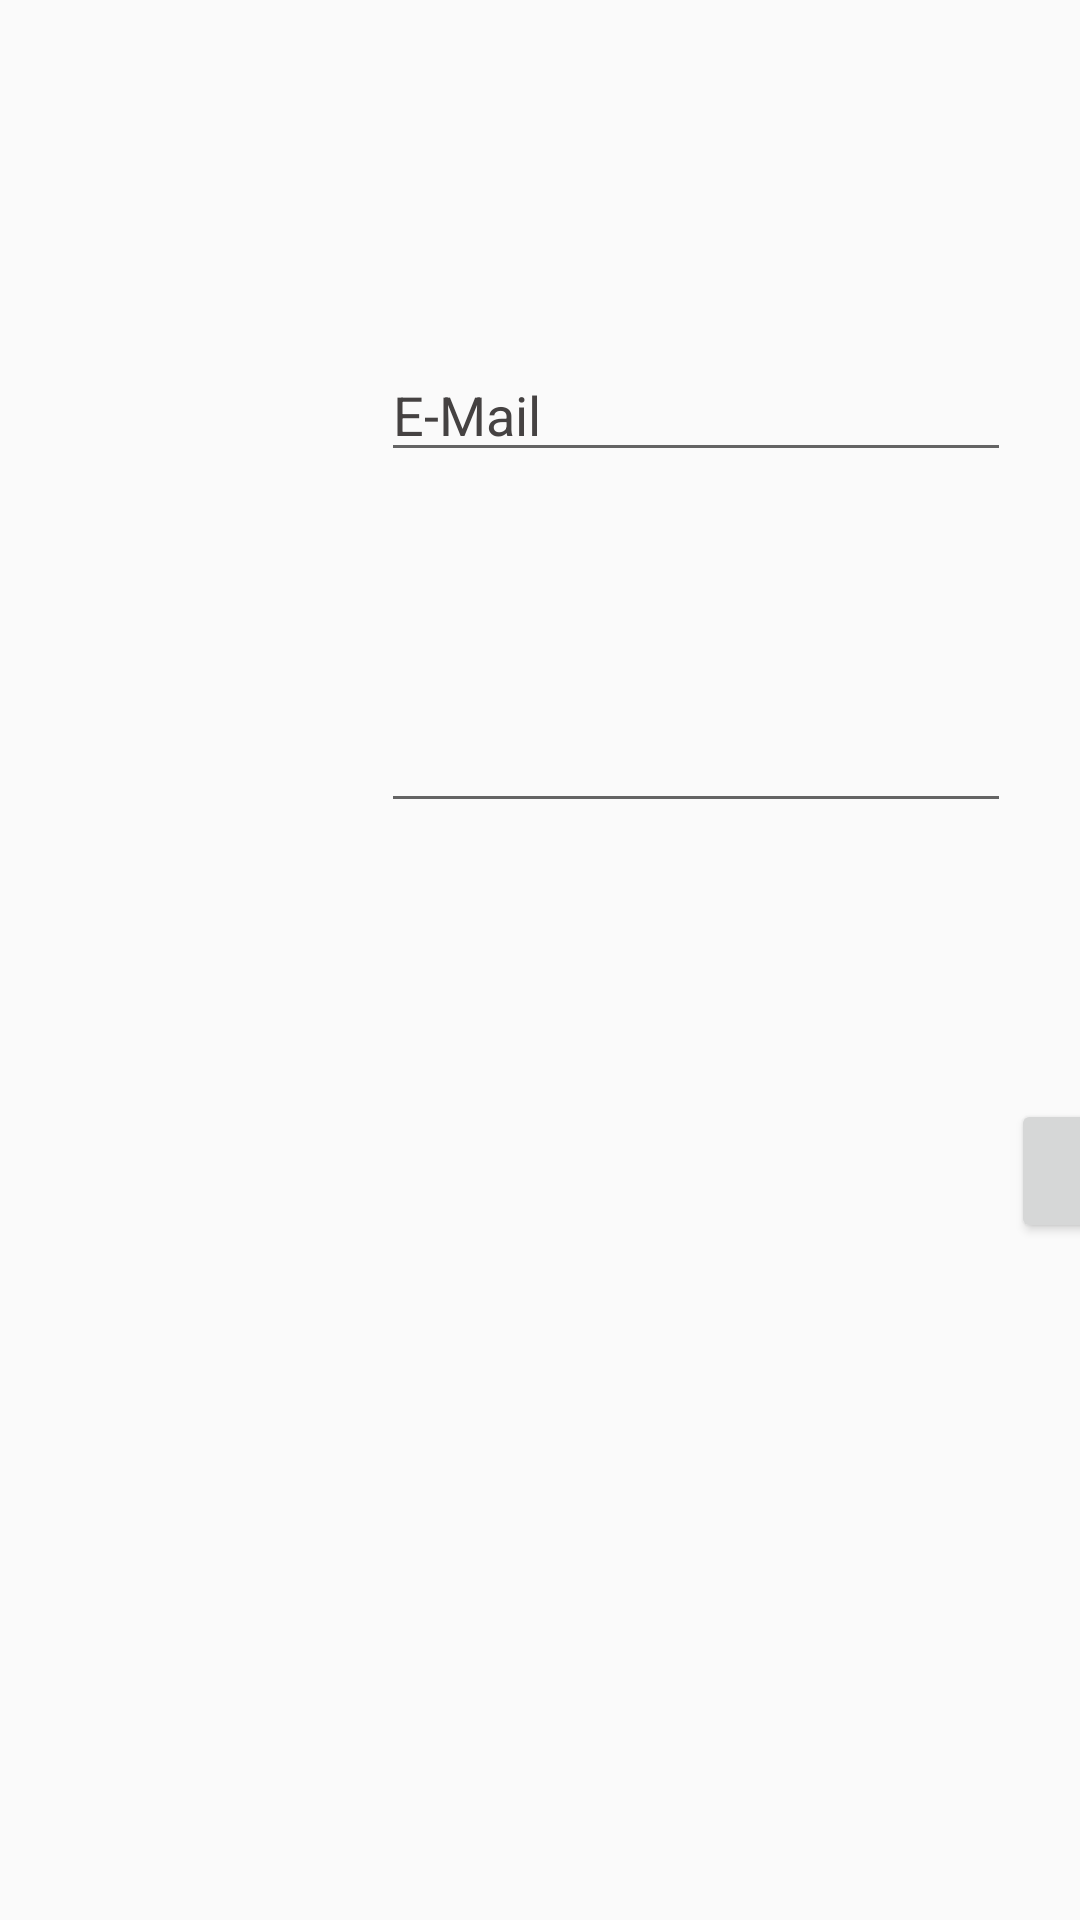

Reconstruct the res/layout file that produces this screen, plus the resources it refers to.
<!-- AndroidManifest.xml: application theme AppTheme -->
<!-- res/layout/login_page.xml -->
<?xml version="1.0" encoding="utf-8"?>
<androidx.constraintlayout.widget.ConstraintLayout
    xmlns:android="http://schemas.android.com/apk/res/android"
    xmlns:app="http://schemas.android.com/apk/res-auto"
    xmlns:tools="http://schemas.android.com/tools"
    android:layout_width="match_parent"
    android:layout_height="match_parent">

    <ImageView
        android:id="@+id/logo"
        android:layout_width="wrap_content"
        android:layout_height="wrap_content"
        android:layout_marginStart="140dp"
        android:layout_marginTop="68dp"
        app:layout_constraintStart_toStartOf="parent"
        app:layout_constraintTop_toTopOf="parent"
        app:srcCompat="@drawable/masjidbackg" />

    <ImageView
        android:id="@+id/email"
        android:layout_width="59dp"
        android:layout_height="61dp"
        android:layout_marginStart="40dp"
        android:layout_marginTop="48dp"
        app:layout_constraintStart_toStartOf="parent"
        app:layout_constraintTop_toBottomOf="@+id/logo"
        app:srcCompat="@drawable/email_big" />

    <EditText
        android:id="@+id/emailtext"
        android:layout_width="wrap_content"
        android:layout_height="wrap_content"
        android:layout_marginStart="28dp"
        android:ems="10"
        android:inputType="textEmailAddress"
        android:text="E-Mail"
        android:textColor="#454242"
        android:textColorHint="#4C4848"
        app:layout_constraintStart_toEndOf="@+id/email"
        app:layout_constraintTop_toTopOf="@+id/email" />

    <ImageView
        android:id="@+id/password"
        android:layout_width="59dp"
        android:layout_height="61dp"
        android:layout_marginTop="40dp"
        app:layout_constraintStart_toStartOf="@+id/email"
        app:layout_constraintTop_toBottomOf="@+id/email"
        app:srcCompat="@drawable/password" />

    <EditText
        android:id="@+id/editTextTextPassword"
        android:layout_width="wrap_content"
        android:layout_height="wrap_content"
        android:layout_marginStart="28dp"
        android:layout_marginTop="16dp"
        android:ems="10"
        android:inputType="textPassword"
        app:layout_constraintStart_toEndOf="@+id/password"
        app:layout_constraintTop_toTopOf="@+id/password" />

    <Button
        android:id="@+id/Login"
        android:layout_width="wrap_content"
        android:layout_height="wrap_content"
        android:layout_marginTop="92dp"
        android:text="login"
        app:layout_constraintStart_toEndOf="@+id/editTextTextPassword"
        app:layout_constraintTop_toBottomOf="@+id/editTextTextPassword" />
</androidx.constraintlayout.widget.ConstraintLayout>
<!-- resources referenced by this layout -->
<resources>
  <!-- drawable email_big: png bitmap (drawable, 3329 bytes) -->
  <!-- drawable masjidbackg: png bitmap (drawable, 3281 bytes) -->
  <!-- drawable password: png bitmap (drawable, 424 bytes) -->
  <style name="AppTheme" parent="Theme.AppCompat.Light.DarkActionBar">
          
          <item name="colorPrimary">@color/colorPrimary</item>
          <item name="colorPrimaryDark">@color/colorPrimaryDark</item>
          <item name="colorAccent">@color/colorAccent</item>
      </style>
  <color name="colorPrimary">#009f35</color>
  <color name="colorPrimaryDark">#006035</color>
  <color name="colorAccent">#03DAC5</color>
</resources>
